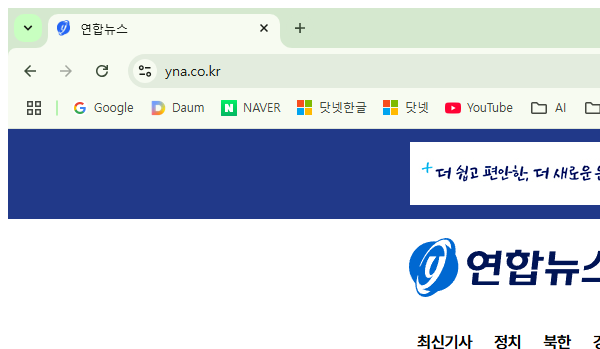
Task: Robotic Enterprise Framework
Workflow: Process

Step 1: Attach Browser 'chrome.exe  연합뉴스' (chrome.exe)

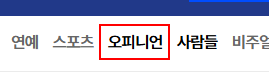
Step 2 [then]: click on the link '사람들' in window '연합뉴스' (chrome.exe)

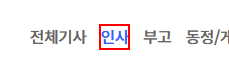
Step 3: click on the link '인사' in window '사람들' (chrome.exe)

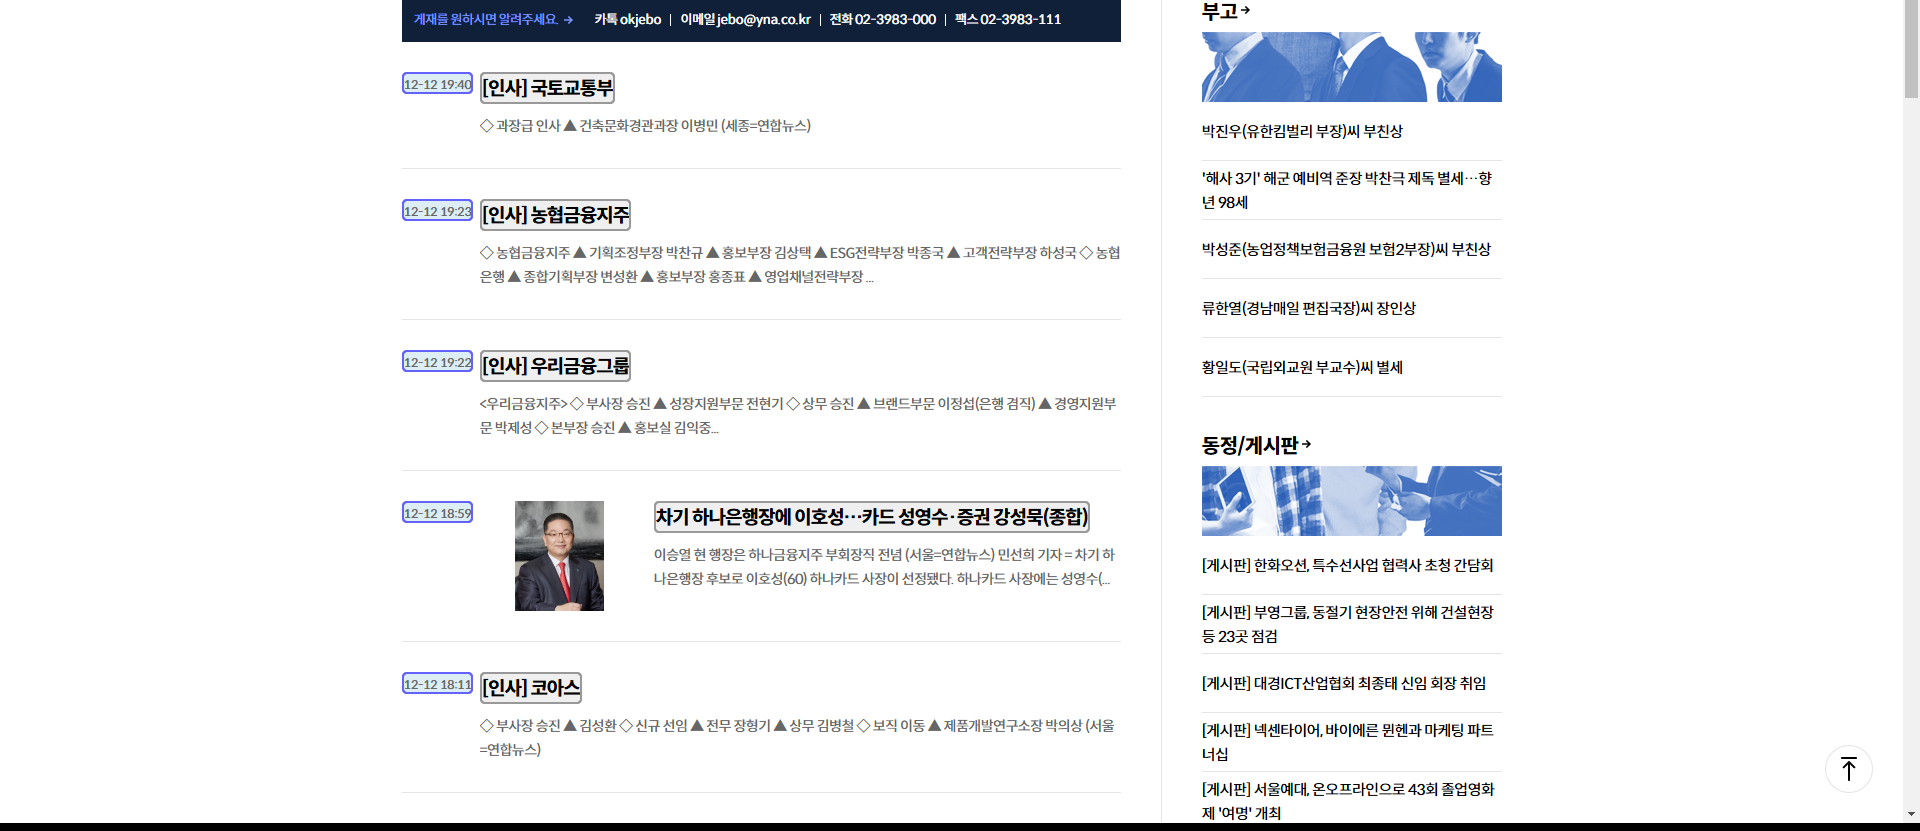
Step 4 [then]: get-text

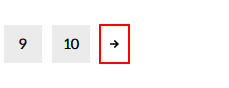
Step 5 [then]: find the link

Step 6 [then]: click on the link (same screen as step 5)

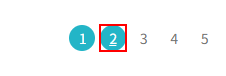
Step 7 [else]: find the link '{0}' in window '인사 | 사람들 | 연합뉴스' (chrome.exe)

Step 8 [then]: click on the link '{0}' in window '인사 | 사람들 | 연합뉴스' (chrome.exe) (same screen as step 7)

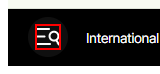
Step 9 [then]: click on the image in window '한겨레' (chrome.exe)

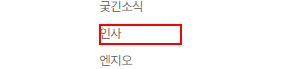
Step 10: click on the link '인사' in window '한겨레' (chrome.exe)

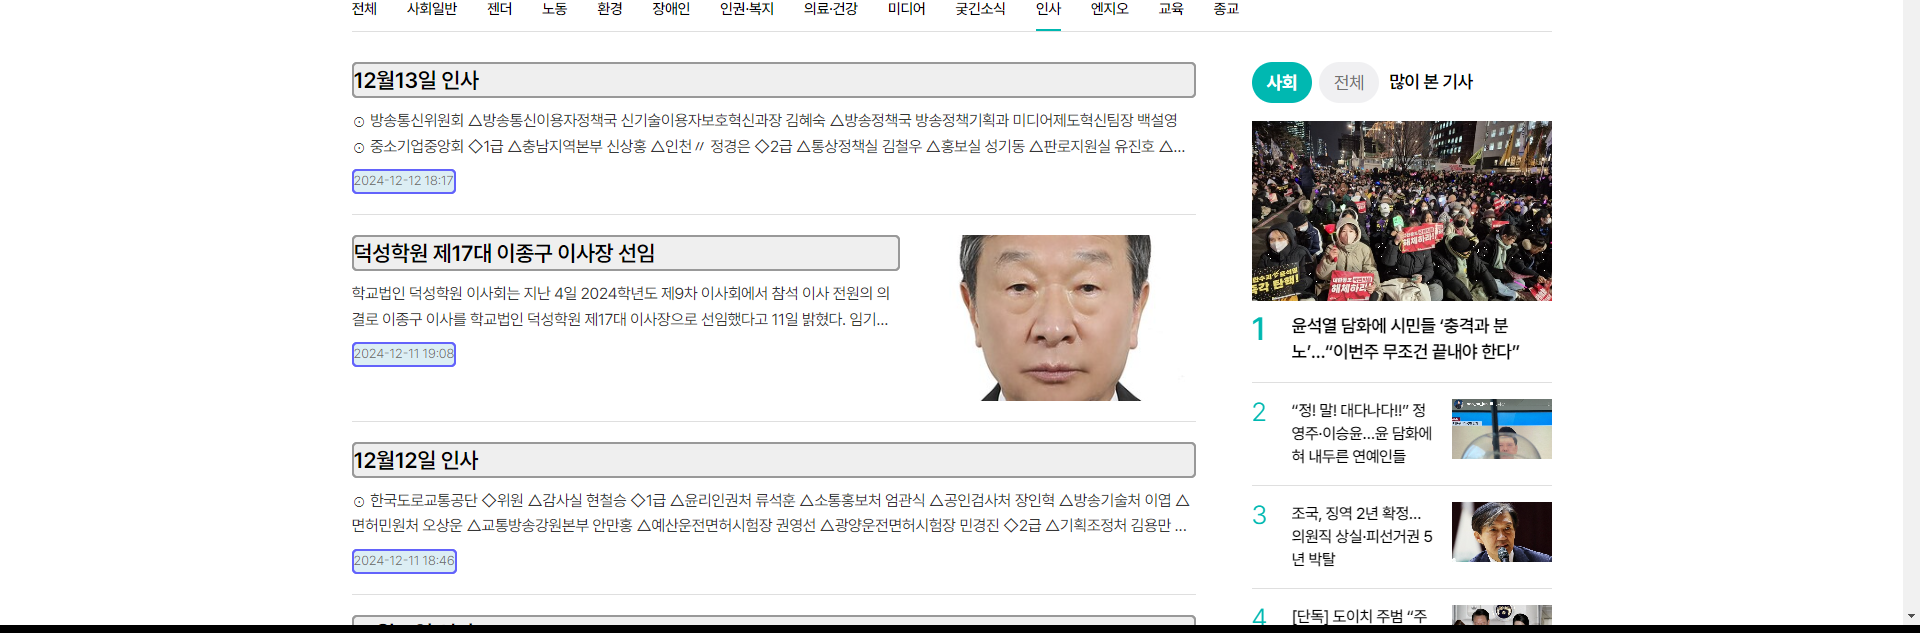
Step 11 [then]: get-text

Step 12 [then]: find the button '다음 페이지' (no picture)

Step 13 [then]: click on the button '다음 페이지' (no picture)

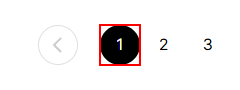
Step 14 [else]: find the button '{0}페이지로 이동'

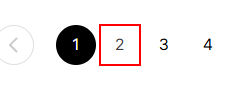
Step 15 [then]: click on the button '{0}페이지로 이동' in window '인사 뉴스' (chrome.exe)

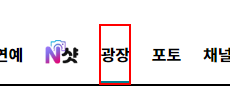
Step 16 [then]: click on the link in window ':: 공감언론 뉴시스 ::' (chrome.exe)

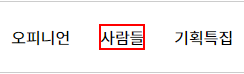
Step 17: click on the link '사람들' in window ':: 공감언론 뉴시스통신사 ::' (chrome.exe)

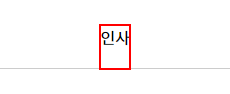
Step 18: click on the link '인사' in window ':: 공감언론 뉴시스통신사 ::' (chrome.exe)

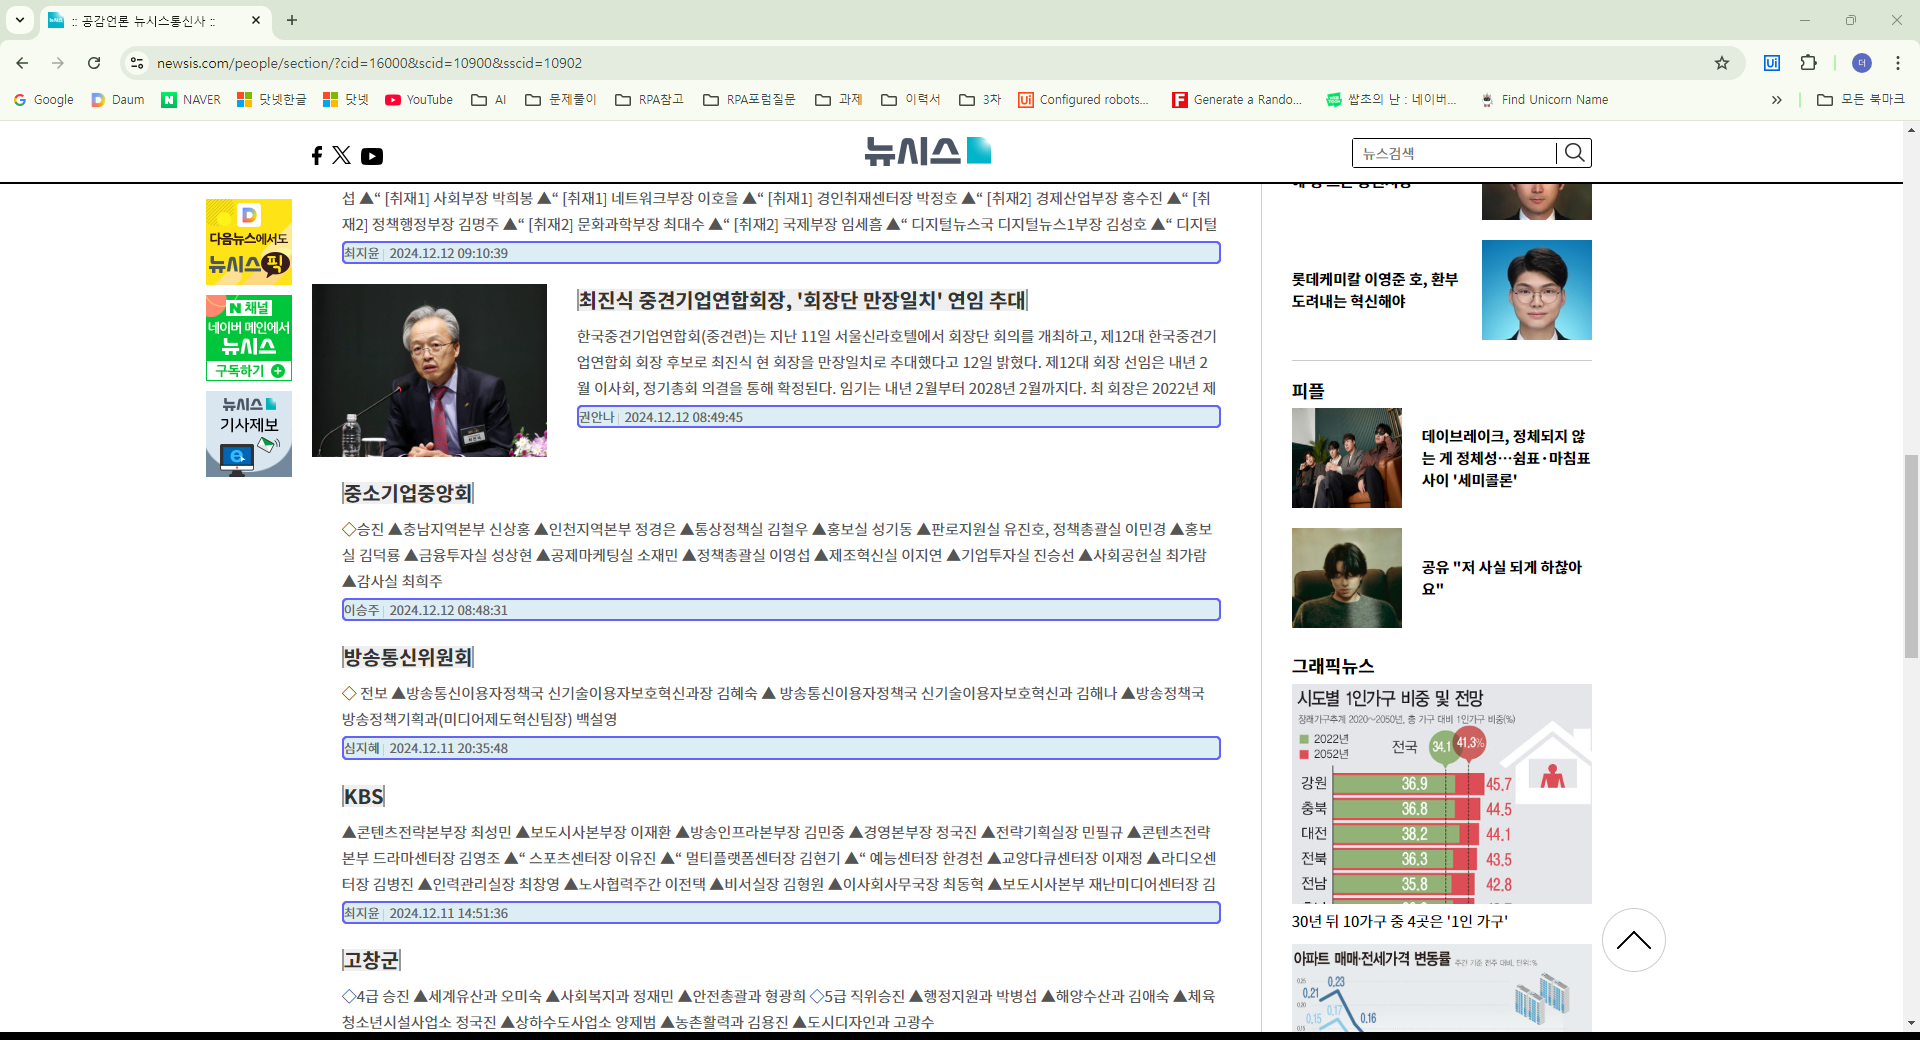
Step 19 [then]: get-text

Step 20 [then]: find the button (no picture)

Step 21 [then]: click on the button (no picture)

Step 22 [else]: find the link '*{0}*' in window ':: 공감언론 뉴시스통신사 ::' (chrome.exe) (same screen as step 7)

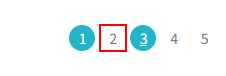
Step 23 [then]: click on the link '*{0}*' in window ':: 공감언론 뉴시스통신사 ::' (chrome.exe)